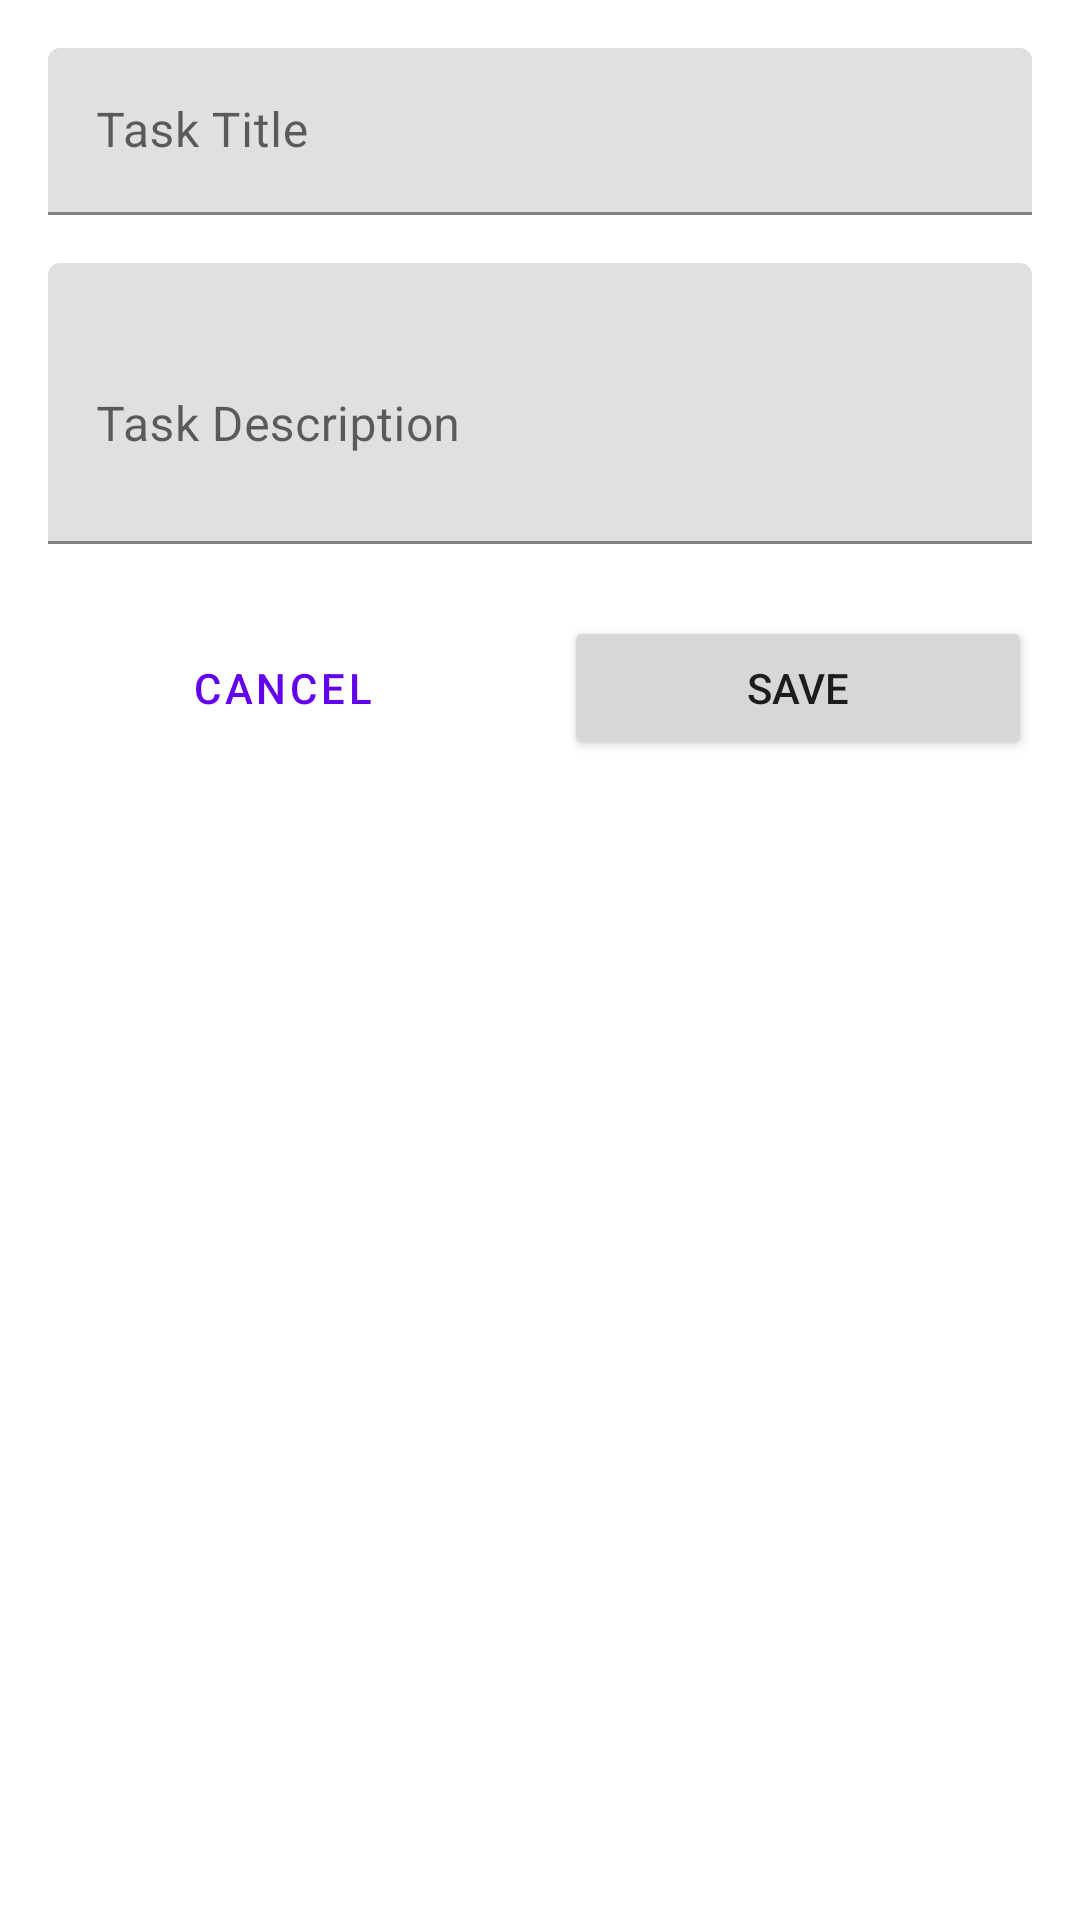

Write the Android layout XML for this screen, with the resource values it uses.
<!-- AndroidManifest.xml: application theme Theme.TasknLive -->
<!-- res/layout/activity_add_task.xml -->
<?xml version="1.0" encoding="utf-8"?>
<LinearLayout
    xmlns:android="http://schemas.android.com/apk/res/android"
    xmlns:app="http://schemas.android.com/apk/res-auto"
    xmlns:tools="http://schemas.android.com/tools"
    android:layout_width="match_parent"
    android:layout_height="match_parent"
    android:orientation="vertical"
    android:padding="16dp"
    tools:context=".AddTaskActivity">

    <com.google.android.material.textfield.TextInputLayout
        android:layout_width="match_parent"
        android:layout_height="wrap_content"
        android:hint="@string/task_title_hint">

        <com.google.android.material.textfield.TextInputEditText
            android:id="@+id/etTitle"
            android:layout_width="match_parent"
            android:layout_height="wrap_content"
            android:inputType="textCapSentences"
            android:maxLines="1" />

    </com.google.android.material.textfield.TextInputLayout>

    <com.google.android.material.textfield.TextInputLayout
        android:layout_width="match_parent"
        android:layout_height="wrap_content"
        android:layout_marginTop="16dp"
        android:hint="@string/task_description_hint">

        <com.google.android.material.textfield.TextInputEditText
            android:id="@+id/etDescription"
            android:layout_width="match_parent"
            android:layout_height="wrap_content"
            android:inputType="textMultiLine"
            android:minLines="3" />

    </com.google.android.material.textfield.TextInputLayout>

    <LinearLayout
        android:layout_width="match_parent"
        android:layout_height="wrap_content"
        android:layout_marginTop="24dp"
        android:orientation="horizontal">

        <Button
            android:id="@+id/btnCancel"
            style="@style/Widget.MaterialComponents.Button.OutlinedButton"
            android:layout_width="0dp"
            android:layout_height="wrap_content"
            android:layout_weight="1"
            android:text="@string/cancel" />

        <Button
            android:id="@+id/btnSave"
            android:layout_width="0dp"
            android:layout_height="wrap_content"
            android:layout_marginStart="16dp"
            android:layout_weight="1"
            android:text="@string/save" />

    </LinearLayout>

</LinearLayout>
<!-- resources referenced by this layout -->
<resources>
  <string name="cancel">Cancel</string>
  <string name="save">Save</string>
  <string name="task_description_hint">Task Description</string>
  <string name="task_title_hint">Task Title</string>
  <style name="Theme.TasknLive" parent="Theme.MaterialComponents.DayNight.NoActionBar">
          
          <item name="colorPrimary">@color/purple_500</item>
          <item name="colorPrimaryVariant">@color/purple_700</item>
          <item name="colorOnPrimary">@color/white</item>
  
          
          <item name="colorSecondary">@color/teal_200</item>
          <item name="colorSecondaryVariant">@color/teal_700</item>
          <item name="colorOnSecondary">@color/black</item>
  
          
          <item name="android:statusBarColor" tools:targetApi="l">?attr/colorPrimaryVariant</item>
  
          
          <item name="android:windowLightStatusBar" tools:targetApi="m">true</item>
      </style>
  <color name="purple_500">#6200EE</color>
  <color name="purple_700">#3700B3</color>
  <color name="white">#FFFFFF</color>
  <color name="teal_200">#03DAC5</color>
  <color name="teal_700">#018786</color>
  <color name="black">#000000</color>
</resources>
